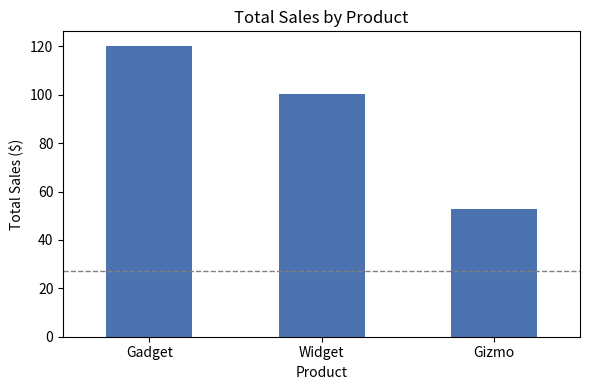

Write Python code to recreate this figure.
"""
demo_analysis.py

Builds a small fake sales dataset, computes the average sale amount,
and saves a bar chart of sales by product as a PNG.

Run with:
    python demo_analysis.py
"""

import matplotlib.pyplot as plt
import pandas as pd

OUTPUT_PATH = "sales_by_product.png"


def build_sales_data() -> pd.DataFrame:
    """Return a small DataFrame of 10 fake sales records."""
    data = {
        "order_id": range(1, 11),
        "product": [
            "Widget", "Gadget", "Widget", "Gizmo", "Gadget",
            "Widget", "Gizmo", "Gadget", "Widget", "Gizmo",
        ],
        "amount": [25.50, 40.00, 22.75, 15.20, 38.90,
                   28.00, 17.65, 41.30, 24.10, 19.95],
    }
    return pd.DataFrame(data)


def main():
    df = build_sales_data()
    print(df)

    average = df["amount"].mean()
    print(f"\nAverage sale amount: ${average:.2f}")

    sales_by_product = df.groupby("product")["amount"].sum().sort_values(ascending=False)

    fig, ax = plt.subplots(figsize=(6, 4))
    sales_by_product.plot(kind="bar", ax=ax, color="#4C72B0")
    ax.set_title("Total Sales by Product")
    ax.set_xlabel("Product")
    ax.set_ylabel("Total Sales ($)")
    ax.axhline(average, color="gray", linestyle="--", linewidth=1)
    plt.xticks(rotation=0)
    plt.tight_layout()

    fig.savefig(OUTPUT_PATH, dpi=150)
    print(f"Saved chart to {OUTPUT_PATH}")


if __name__ == "__main__":
    main()
